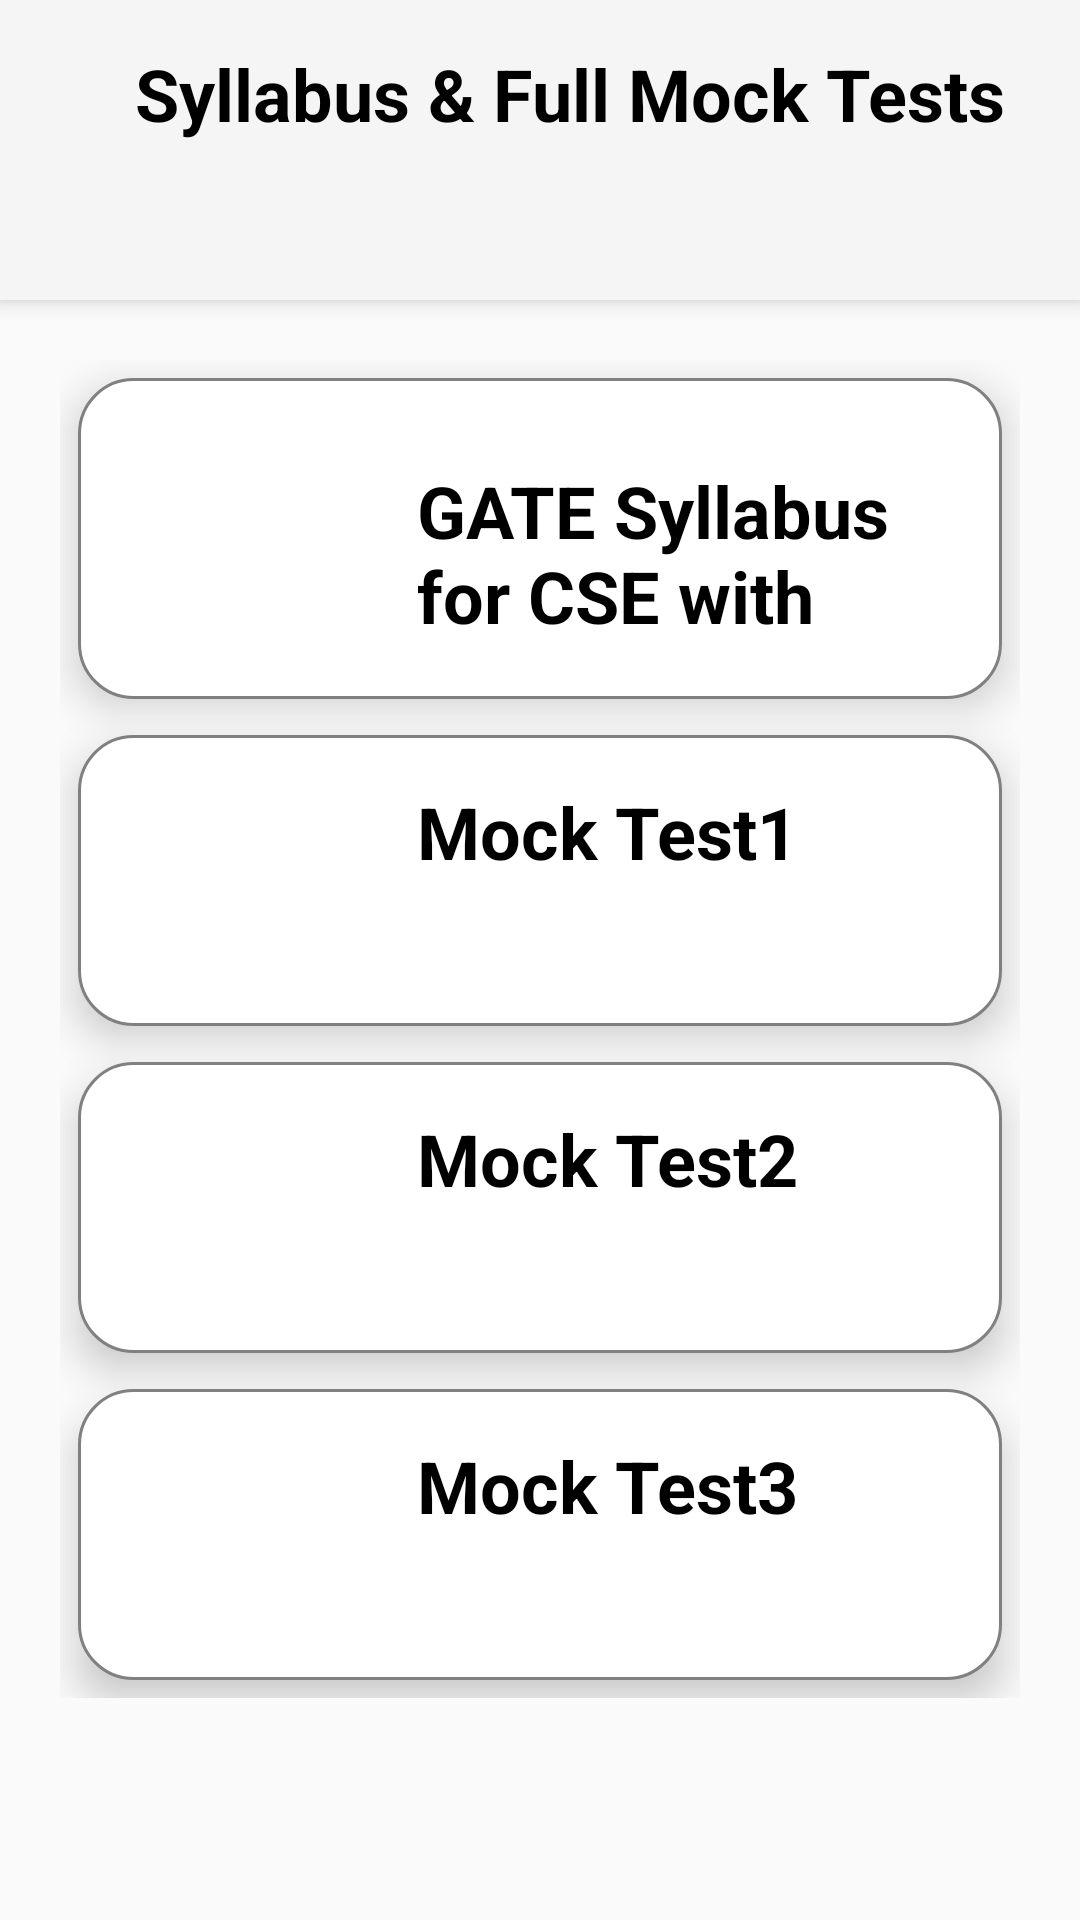

Reconstruct the res/layout file that produces this screen, plus the resources it refers to.
<!-- AndroidManifest.xml: application theme Theme.GateMaster -->
<!-- res/layout/mock.xml -->
<?xml version="1.0" encoding="utf-8"?>
<androidx.coordinatorlayout.widget.CoordinatorLayout xmlns:android="http://schemas.android.com/apk/res/android"
    xmlns:tools="http://schemas.android.com/tools"
    xmlns:app="http://schemas.android.com/apk/res-auto"


    android:layout_width="match_parent"
    android:layout_height="match_parent">

    <com.google.android.material.appbar.AppBarLayout
        android:id="@+id/appbar"
        android:layout_width="match_parent"
        android:layout_height="100dp"
        android:padding="15dp">


        <LinearLayout
            android:layout_width="match_parent"
            android:layout_height="70dp"
            android:orientation="horizontal">

            <Button
                android:id="@+id/button2"
                android:layout_width="0dp"
                android:layout_height="match_parent"
                android:layout_weight="1"
                android:background="@color/white"
                android:minWidth="48dp"
                android:onClick="goback"
                android:text="&lt;"
                android:textSize="23dp"
                tools:ignore="TouchTargetSizeCheck" />

            <TextView
                android:id="@+id/textView2"
                android:layout_width="342dp"
                android:layout_height="match_parent"
                android:paddingLeft="30dp"
                android:shadowColor="#0B0A0A"
                android:text="Syllabus &amp; Full Mock Tests"
                android:textColor="@color/black"
                android:textColorHighlight="#E4A2A2"
                android:textSize="24sp"
                android:textStyle="bold" />
        </LinearLayout>


    </com.google.android.material.appbar.AppBarLayout>

    <androidx.core.widget.NestedScrollView
        android:layout_width="match_parent"
        android:layout_height="wrap_content"
        android:padding="20dp"

        app:layout_behavior="com.google.android.material.appbar.AppBarLayout$ScrollingViewBehavior">

        <androidx.constraintlayout.widget.ConstraintLayout
            android:layout_width="match_parent"
            android:layout_height="match_parent"
            tools:context="com.example.testSeries.Mock">

            <LinearLayout
                android:layout_width="match_parent"
                android:layout_height="wrap_content"
                android:orientation="vertical"
                tools:ignore="MissingConstraints"
                tools:layout_editor_absoluteX="-16dp"
                tools:layout_editor_absoluteY="-16dp">

                
                <LinearLayout
                    android:layout_width="match_parent"
                    android:layout_height="107dp"
                    android:layout_margin="6dp"
                    android:background="@drawable/rounded_corners"
                    android:clickable="true"
                    android:elevation="8dp"
                    android:onClick="onItemClick"
                    android:padding="16dp"
                    android:tag="cse">

                    <ImageView
                        android:id="@+id/imageView1"
                        android:layout_width="85dp"
                        android:layout_height="wrap_content"
                        android:layout_weight="0"
                        android:src="@drawable/doc"
                        tools:ignore="InefficientWeight" />

                    <TextView
                        android:layout_width="wrap_content"
                        android:layout_height="68dp"
                        android:paddingStart="12dp"
                        android:paddingTop="12dp"

                        android:text="GATE Syllabus for CSE with Weightage"
                        android:textColor="#000000"
                        android:textSize="24sp"
                        android:textStyle="bold" />


                </LinearLayout>

                
                <LinearLayout
                    android:layout_width="match_parent"
                    android:layout_height="97dp"
                    android:layout_margin="6dp"
                    android:background="@drawable/rounded_corners"
                    android:clickable="true"
                    android:elevation="8dp"
                    android:onClick="onItemClick"
                    android:padding="16dp"
                    android:tag="m1">

                    <ImageView
                        android:id="@+id/imageView2"
                        android:layout_width="85dp"
                        android:layout_height="wrap_content"
                        android:layout_weight="0"
                        android:src="@drawable/doc" />

                    <TextView
                        android:layout_width="228dp"
                        android:layout_height="wrap_content"
                        android:paddingStart="12dp"
                        android:paddingEnd="0dp"
                        android:text="Mock Test1"
                        android:textColor="#000000"
                        android:textSize="24sp"
                        android:textStyle="bold" />


                </LinearLayout>
                <LinearLayout
                    android:layout_width="match_parent"
                    android:layout_height="97dp"
                    android:layout_margin="6dp"
                    android:background="@drawable/rounded_corners"
                    android:clickable="true"
                    android:elevation="8dp"
                    android:onClick="onItemClick"
                    android:padding="16dp"
                    android:tag="m2">

                    <ImageView
                        android:id="@+id/imageView3"
                        android:layout_width="85dp"
                        android:layout_height="wrap_content"
                        android:layout_weight="0"
                        android:src="@drawable/doc" />

                    <TextView
                        android:layout_width="228dp"
                        android:layout_height="wrap_content"
                        android:paddingStart="12dp"
                        android:paddingEnd="0dp"
                        android:text="Mock Test2"
                        android:textColor="#000000"
                        android:textSize="24sp"
                        android:textStyle="bold" />


                </LinearLayout>
                <LinearLayout
                    android:layout_width="match_parent"
                    android:layout_height="97dp"
                    android:layout_margin="6dp"
                    android:background="@drawable/rounded_corners"
                    android:clickable="true"
                    android:elevation="8dp"
                    android:onClick="onItemClick"
                    android:padding="16dp"
                    android:tag="m3">

                    <ImageView
                        android:id="@+id/imageView4"
                        android:layout_width="85dp"
                        android:layout_height="wrap_content"
                        android:layout_weight="0"
                        android:src="@drawable/doc" />

                    <TextView
                        android:layout_width="228dp"
                        android:layout_height="wrap_content"
                        android:paddingStart="12dp"
                        android:paddingEnd="0dp"
                        android:text="Mock Test3"
                        android:textColor="#000000"
                        android:textSize="24sp"
                        android:textStyle="bold" />


                </LinearLayout>

            </LinearLayout>
        </androidx.constraintlayout.widget.ConstraintLayout>

    </androidx.core.widget.NestedScrollView>


</androidx.coordinatorlayout.widget.CoordinatorLayout>
<!-- resources referenced by this layout -->
<resources>
  <color name="black">#FF000000</color>
  <color name="white">#FFFFFF</color>
  <!-- drawable rounded_corners (drawable) -->
  <?xml version="1.0" encoding="utf-8"?>
  <shape xmlns:android="http://schemas.android.com/apk/res/android">
      <solid android:color="@android:color/white"/>
      <corners android:radius="18dp"/>
      <stroke android:width="1dp" android:color="@color/gray"/>
  </shape>
  <style name="Theme.GateMaster" parent="Base.Theme.GateMaster" />
  <color name="gray">#808080</color>
  <style name="Base.Theme.GateMaster" parent="Theme.AppCompat.Light.NoActionBar">
          
          
      </style>
</resources>
